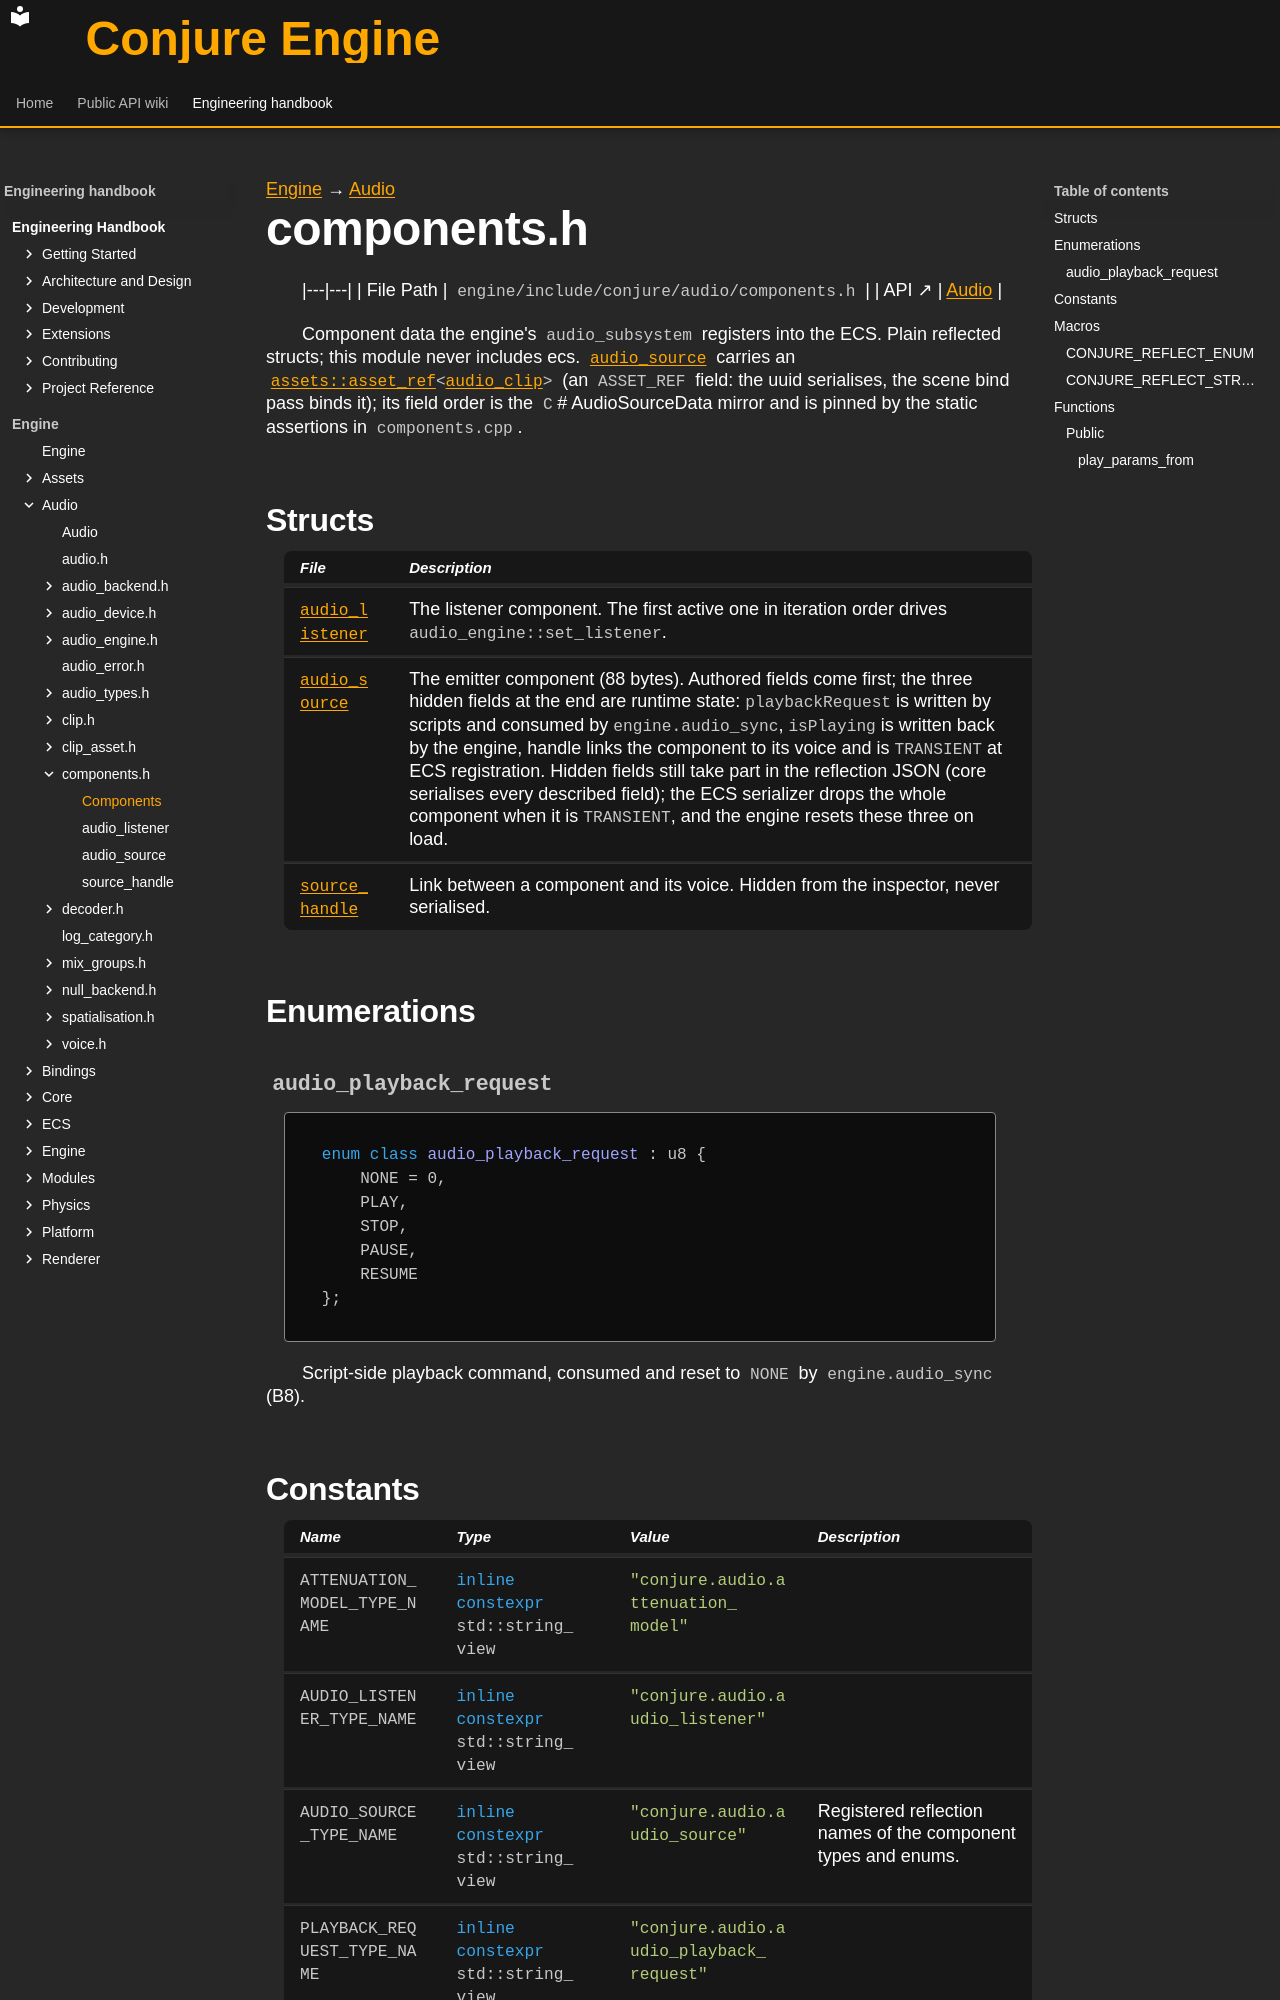

repository: Dozer90/Conjure-Engine · page: handbook/engine/audio/components.html · generator: mkdocs

---
kind: header
---

[Engine](../../engine.md) → [Audio](../audio.md)

# components.h
<!-- doc-template:header -->

|---|---|
| File Path | `engine/include/conjure/audio/components.h` |
| API ↗ | [Audio](../../../api/audio/index.md) |

<p>Component data the engine&#x27;s <code>audio_subsystem</code> registers into the ECS. Plain reflected structs; this module never includes ecs. <code><a href="components/audio-source.html">audio_source</a></code> carries an <code><a href="../assets/asset-ref/asset-ref.html">assets::asset_ref</a>&lt;<a href="clip/audio-clip.html">audio_clip</a>&gt;</code> (an <code>ASSET_REF</code> field: the uuid serialises, the scene bind pass binds it); its field order is the <code>C</code># AudioSourceData mirror and is pinned by the static assertions in <code>components.cpp</code>.</p>

## Structs

| File | Description |
|---|---|
| [`audio_listener`](components/audio-listener.md) | The listener component. The first active one in iteration order drives <code>audio_engine::set_listener</code>. |
| [`audio_source`](components/audio-source.md) | The emitter component (88 bytes). Authored fields come first; the three hidden fields at the end are runtime state: <code>playbackRequest</code> is written by scripts and consumed by <code>engine.audio_sync</code>, <code>isPlaying</code> is written back by the engine, handle links the component to its voice and is <code>TRANSIENT</code> at ECS registration. Hidden fields still take part in the reflection JSON (core serialises every described field); the ECS serializer drops the whole component when it is <code>TRANSIENT</code>, and the engine resets these three on load. |
| [`source_handle`](components/source-handle.md) | Link between a component and its voice. Hidden from the inspector, never serialised. |

## Enumerations

### `audio_playback_request` {#symbol-audio-playback-request}

```cpp
enum class audio_playback_request : u8 {
    NONE = 0,
    PLAY,
    STOP,
    PAUSE,
    RESUME
};
```

Script-side playback command, consumed and reset to <code>NONE</code> by <code>engine.audio_sync</code> (B8).

## Constants

| Name | Type | Value | Description |
|---|---|---|---|
| <a id="variable-ATTENUATION_MODEL_TYPE_NAME"></a><code>ATTENUATION_MODEL_TYPE_NAME</code> | <code class="signature"><span class="k">inline</span> <span class="k">constexpr</span> std::<wbr>string_<wbr>view</code> | <code class="signature"><span class="s">"conjure.audio.attenuation_<wbr>model"</span></code> |  |
| <a id="variable-AUDIO_LISTENER_TYPE_NAME"></a><code>AUDIO_LISTENER_TYPE_NAME</code> | <code class="signature"><span class="k">inline</span> <span class="k">constexpr</span> std::<wbr>string_<wbr>view</code> | <code class="signature"><span class="s">"conjure.audio.audio_<wbr>listener"</span></code> |  |
| <a id="variable-AUDIO_SOURCE_TYPE_NAME"></a><code>AUDIO_SOURCE_TYPE_NAME</code> | <code class="signature"><span class="k">inline</span> <span class="k">constexpr</span> std::<wbr>string_<wbr>view</code> | <code class="signature"><span class="s">"conjure.audio.audio_<wbr>source"</span></code> | Registered reflection names of the component types and enums. |
| <a id="variable-PLAYBACK_REQUEST_TYPE_NAME"></a><code>PLAYBACK_REQUEST_TYPE_NAME</code> | <code class="signature"><span class="k">inline</span> <span class="k">constexpr</span> std::<wbr>string_<wbr>view</code> | <code class="signature"><span class="s">"conjure.audio.audio_<wbr>playback_<wbr>request"</span></code> |  |
| <a id="variable-SOURCE_HANDLE_TYPE_NAME"></a><code>SOURCE_HANDLE_TYPE_NAME</code> | <code class="signature"><span class="k">inline</span> <span class="k">constexpr</span> std::<wbr>string_<wbr>view</code> | <code class="signature"><span class="s">"conjure.audio.source_<wbr>handle"</span></code> |  |

## Macros

### `CONJURE_REFLECT_ENUM` {#symbol-conjure-reflect-enum}

```cpp
CONJURE_REFLECT_ENUM(conjure::audio::attenuation_model, "conjure.audio.attenuation_model", NONE, INVERSE, LINEAR, EXPONENTIAL)
```

### `CONJURE_REFLECT_STRUCT` {#symbol-conjure-reflect-struct}

```cpp
CONJURE_REFLECT_STRUCT(conjure::core::slot_key, "conjure.core.slot_key", CONJURE_FIELD(index), CONJURE_FIELD(generation))
```

## Functions

### Public
